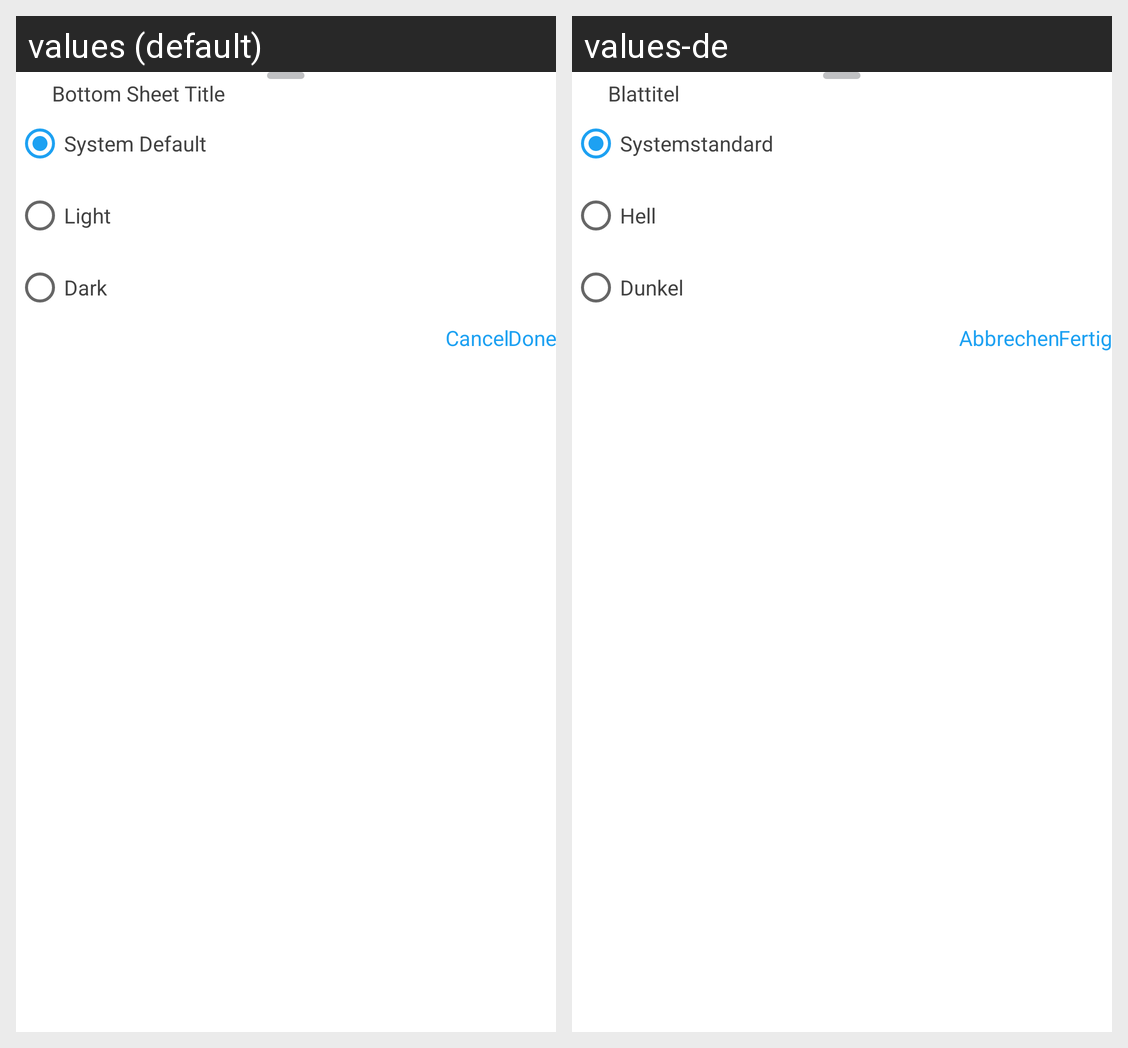

The Android screen above is rendered under two locales of the same app. Produce the string resources it draws, with the default and per-locale values.
Android screen res/layout/bottom_sheet_options.xml rendered under 2 locales, left to right: values (default), values-de. Device: Nexus 5 (rendered at 1080×1920; each locale shown at half size, 540×960, under a caption strip naming it); theme AppTheme.
Strings drawn on this screen, with the default value and each locale's value (text and hints the layout hard-codes, and strings that could not be matched under every locale, appear in the picture but are not listed):

system_default
  values: System Default
  values-de: Systemstandard

light
  values: Light
  values-de: Hell

dark
  values: Dark
  values-de: Dunkel

bottom_sheet_title
  values: Bottom Sheet Title
  values-de: Blattitel

dialog_negative_button
  values: Cancel
  values-de: Abbrechen

dialog_positive_button
  values: Done
  values-de: Fertig
